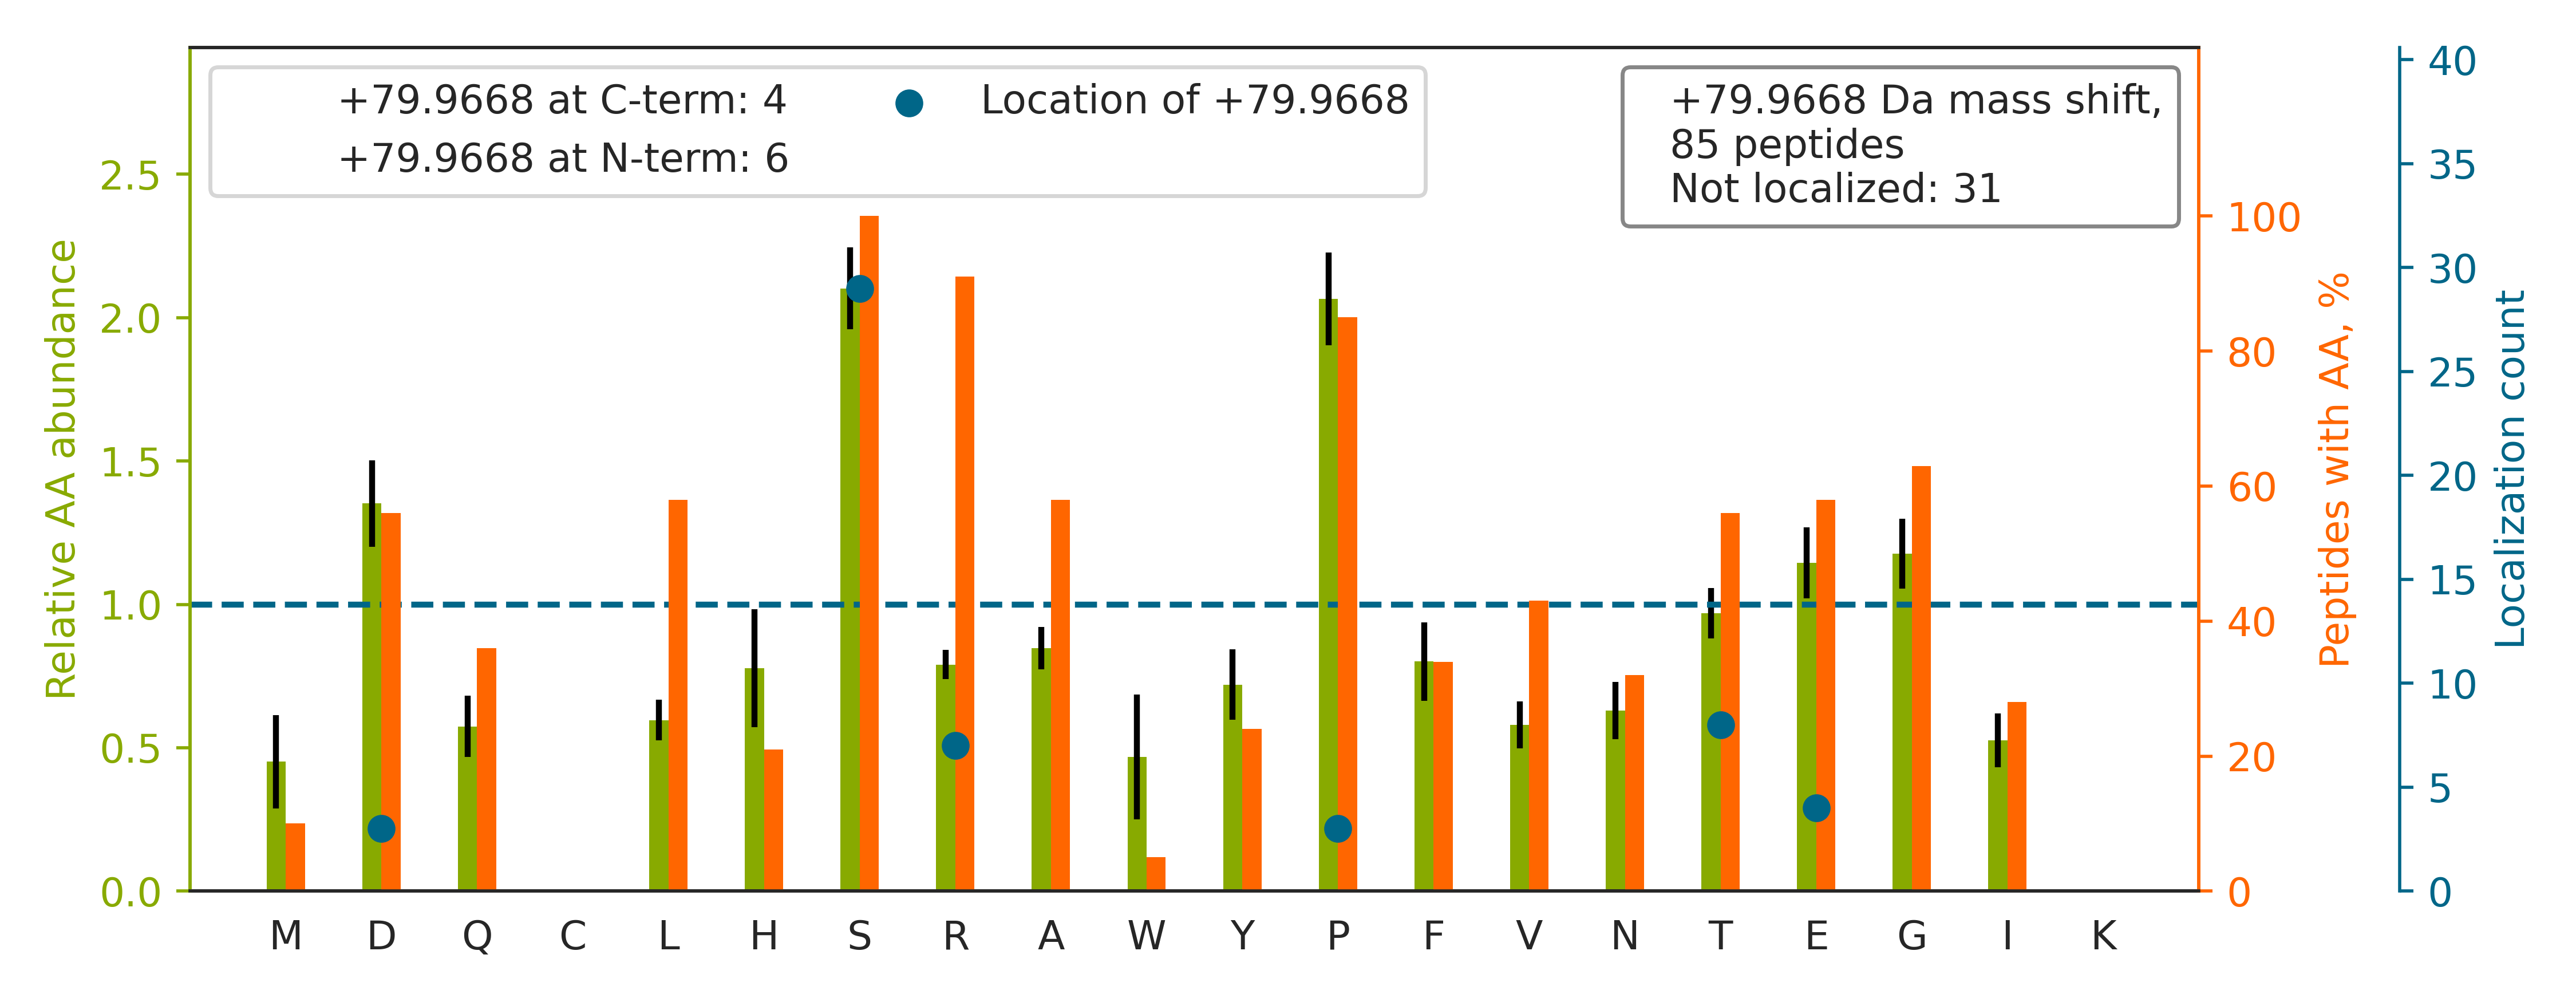

The table this chart was drawn from, first rows:
top isoform	localization score	spectrum
SSGS[+80]PYGGGYGSGGGSGGYGSR	0.7407	Exp1_Rep1_Frac2.16339.16339.2
AGSNEDPILAPSGTPPPTIPPDETFGGR		Exp1_Rep1_Frac2.32224.32224.3
YQDEVFGGFVTEPQEESEEEVEEPEER		Exp1_Rep1_Frac1.33227.33227.4
GPPDFSSDEERE[+80]PTPVLGSGAAAAGR	0.2442	Exp1_Rep1_Frac2.24494.24494.3
NTPSQHSHSIQHSPER		Exp1_Rep1_Frac3.4899.4899.3
SSS[+80]VGSSSSYPISPAVSR	0.5399	Exp1_Rep1_Frac3.23518.23518.2
VVDYSQFQESDDADEDYGR		Exp1_Rep1_Frac2.29553.29553.2
EPVADEEEEDSDDDVEPITEFR		Exp1_Rep1_Frac1.31673.31673.3
ELSNS[+80]PLRENSFGSPLEFR	0.3785	Exp1_Rep1_Frac3.30726.30726.3
AGVLEELGPWGDS[+80]LEETGAATGSR	0.9118	Exp1_Rep1_Frac2.34868.34868.3
TRS[+80]PDVISSASTALSQDIPEIASEALSR	0.8599	Exp1_Rep1_Frac3.35089.35089.3
GDSIEEILADSEDEEDNEEEER		Exp1_Rep1_Frac1.31999.31999.3
VDGET[+80]ASDSESRAESAPLPVSADDTPEVLNR	0.5266	Exp1_Rep1_Frac1.28427.28427.4
LGIAVIHGEAQDAESDLVDGRHSPPMVR		Exp1_Rep1_Frac2.27244.27244.5
SSS[+80]PAPADIAQTVQEDLR	0.6657	Exp1_Rep1_Frac1.31862.31862.2
SST[+80]PLPTISSSAENTR	0.6748	Exp1_Rep1_Frac2.22121.22121.2
DWEDD[+80]SDEDMSNFDR	0.3577	Exp1_Rep1_Frac2.29559.29559.2
ALVEFESNPEETREPGSPPSVQR		Exp1_Rep1_Frac2.25524.25524.3
TES[+80]PATAAETASEELDNR	0.8366	Exp1_Rep1_Frac1.28073.28073.3
ELVEPLT[+80]PSGEAPNQALLR	0.9296	Exp1_Rep1_Frac2.32129.32129.3
TPEELDDSDFETEDFDVR		Exp1_Rep1_Frac1.32160.32160.3
LVSPGSANETSSILVESVTR		Exp1_Rep1_Frac3.33947.33947.3
FSAVLVEPPPMSLPGAGLSSQELSGGPGDGP		Exp1_Rep1_Frac4.35642.35642.3
S[+80]LSPGGAALGYR	0.1634	Exp1_Rep1_Frac3.25294.25294.2
EPALPLEPDSGGNTSPGVTANGEAR		Exp1_Rep1_Frac1.29288.29288.3
DLFDLNSSEEDDTEGFSER		Exp1_Rep1_Frac1.33983.33983.3
LGGLRPES[+80]PESLTSVSR	0.8708	Exp1_Rep1_Frac3.25803.25803.3
AS[+80]PAPGSGHPEGPGAHLDMNSLDR	0.03892	Exp1_Rep1_Frac2.18924.18924.4
NEEDEGHSNSSPR		Exp1_Rep1_Frac1.5134.5134.2
T[+80]PEVSFLPEEATEEAGVR	0.1081	Exp1_Rep1_Frac1.32340.32340.3
HSTPSNSSNPSGPPSPNSPHR		Exp1_Rep1_Frac7.6036.6036.4
GFSVVADT[+80]PELQR	0.2978	Exp1_Rep1_Frac2.28592.28592.2
GYYSPYSVSGSGST[+80]AGSR	0.4328	Exp1_Rep1_Frac3.23392.23392.2
ALSSDSILSPAPDAR		Exp1_Rep1_Frac2.29474.29474.2
EAEEGEDDRDSANGEDDS		Exp1_Rep1_Frac3.10675.10675.3
LPSGSGAAS[+80]PTGSAVDIR	0.8764	Exp1_Rep1_Frac2.25222.25222.3
STPFIVPSSPTEQEGR		Exp1_Rep1_Frac2.28680.28680.2
ATAPQTQHVS[+80]PMR	0.7155	Exp1_Rep1_Frac2.11712.11712.2
YFQISQDEDESESE[+80]D	0.00942	Exp1_Rep1_Frac2.34284.34284.2
SASPDDDLGSSNWEAADLGNEER		Exp1_Rep1_Frac1.30193.30193.3
DMPGGFLFEGLSDDEDDFHPNTR		Exp1_Rep1_Frac2.34320.34320.3
IDFDSVSSIMASSQ		Exp1_Rep1_Frac3.35822.35822.2
HDDGTQS[+80]DSENAGAHRR	0.1096	Exp1_Rep1_Frac2.4000.4000.4
AST[+80]PDWVSEGPQPGLR	0.8365	Exp1_Rep1_Frac2.28258.28258.3
YFGTDAVPDGSDEEEVAYTG		Exp1_Rep1_Frac1.34723.34723.2
DFQEYVEPGEDFPASPQRR		Exp1_Rep1_Frac2.27704.27704.3
SLYASSPGGVYATR		Exp1_Rep1_Frac3.24580.24580.3
VDGPRS[+80]PSYGR	0.009531	Exp1_Rep1_Frac1.11677.11677.3
STFSTNYR[+80]	0.4498	Exp1_Rep1_Frac2.18749.18749.2
APPQTHLPSGASSGTGSASATHGGGSPPGTR		Exp1_Rep1_Frac3.12717.12717.4
VDNLTYRT[+80]SPDTLR	0.8036	Exp1_Rep1_Frac2.21839.21839.3
TR[+80]HSPTPQQSNR	0.06736	Exp1_Rep1_Frac1.3936.3936.2
R[+80]GSGDTSSLIDPDTSLSELR	0.9589	Exp1_Rep1_Frac2.28511.28511.3
YFAESDEEEDDVDFAMFN		Exp1_Rep1_Frac2.36119.36119.2
ASS[+80]PPDRIDIFGR	0.5186	Exp1_Rep1_Frac3.26737.26737.3
EEHGGLIRSPR[+80]	0.6803	Exp1_Rep1_Frac2.8744.8744.3
LQQGAGLESPQGQPEP[+80]GAASPQR	0.0006317	Exp1_Rep1_Frac2.22191.22191.3
SS[+80]PGAGPSDHHSASR	0.5179	Exp1_Rep1_Frac6.4531.4531.3
S[+80]YTSGPGSR	0.8481	Exp1_Rep1_Frac8.9803.9803.2
LDID[+80]SPPITAR	0.4084	Exp1_Rep1_Frac2.30044.30044.2
... 25 more rows
